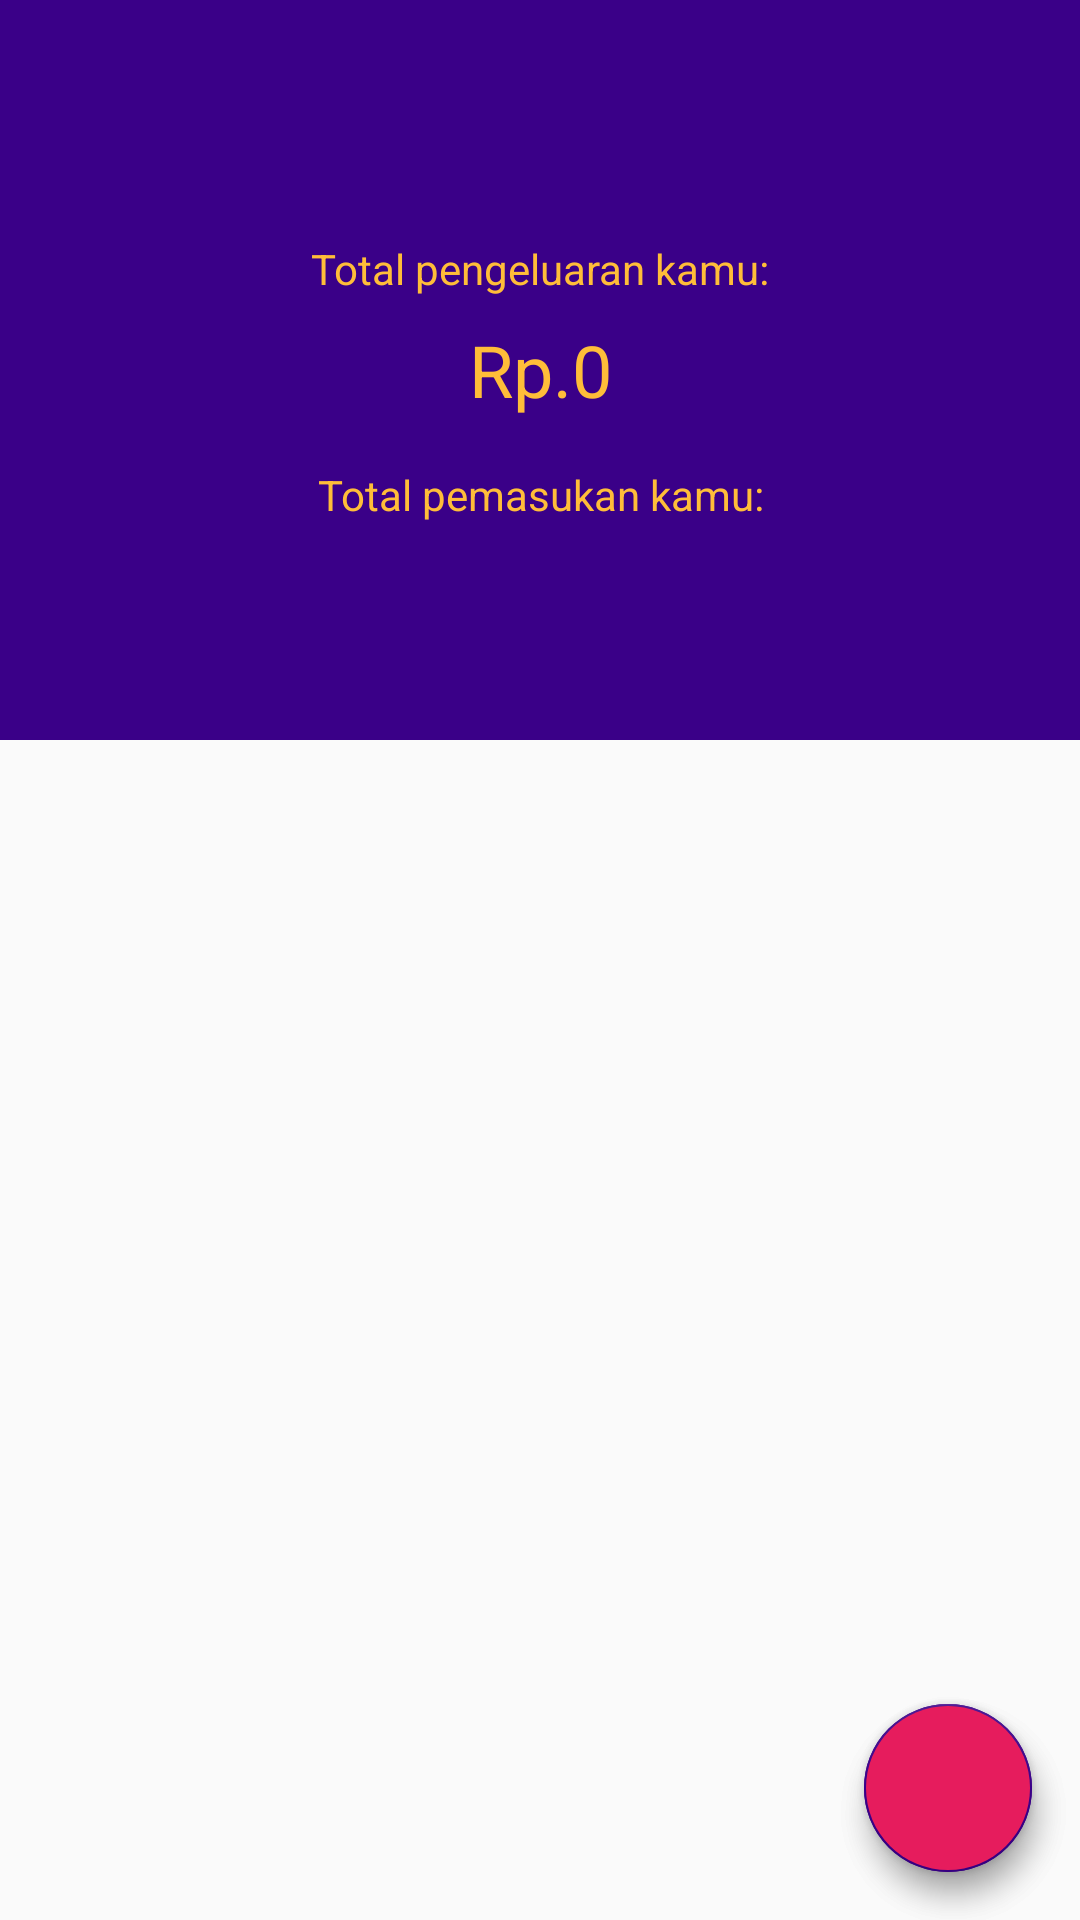

This screen was rendered from an Android layout file. Write that file and the resources it references.
<!-- AndroidManifest.xml: application theme AppTheme -->
<!-- res/layout/activity_main.xml -->
<?xml version="1.0" encoding="utf-8"?>
<android.support.design.widget.CoordinatorLayout
        xmlns:android="http://schemas.android.com/apk/res/android"
        xmlns:app="http://schemas.android.com/apk/res-auto"
        android:layout_width="match_parent"
        android:layout_height="match_parent"
        android:fitsSystemWindows="true">

    <android.support.design.widget.AppBarLayout
            android:layout_width="match_parent"
            android:layout_height="wrap_content"
            app:elevation="0dp"
            android:theme="@style/ThemeOverlay.AppCompat.Dark.ActionBar"
            android:fitsSystemWindows="true">

        <android.support.design.widget.CollapsingToolbarLayout
                android:layout_width="match_parent"
                android:layout_height="match_parent"
                app:layout_scrollFlags="scroll|exitUntilCollapsed"
                android:fitsSystemWindows="true"
                app:contentScrim="?attr/colorPrimary">

            <LinearLayout
                    android:layout_width="match_parent"
                    android:layout_height="wrap_content"
                    android:background="@color/colorPrimary"
                    android:orientation="vertical"
                    android:fitsSystemWindows="true"
                    app:layout_collapseMode="parallax"
                    android:layout_marginTop="?attr/actionBarSize"
                    android:layout_marginBottom="32dp">

                <TextView
                        android:layout_width="match_parent"
                        android:layout_height="wrap_content"
                        android:text="@string/total_pengeluaran_kamu"
                        android:textColor="@color/colorYellow"
                        android:layout_marginStart="16dp"
                        android:gravity="center_horizontal"
                        android:layout_marginTop="24dp"
                        android:layout_marginEnd="16dp"/>

                <TextView
                        android:id="@+id/main_jumlah_pengeluaran"
                        android:layout_width="match_parent"
                        android:layout_height="wrap_content"
                        android:text="@string/rp_0"
                        android:textColor="@color/colorYellow"
                        android:textSize="24sp"
                        android:layout_marginTop="8dp"
                        android:layout_marginBottom="16dp"
                        android:layout_marginEnd="16dp"
                        android:gravity="center_horizontal"
                        android:layout_marginStart="16dp"/>

                <TextView
                        android:layout_width="match_parent"
                        android:layout_height="wrap_content"
                        android:text="@string/total_pemasukan_kamu"
                        android:textColor="@color/colorYellow"
                        android:gravity="center_horizontal"
                        android:layout_marginStart="16dp"
                        android:layout_marginEnd="16dp"/>

                <TextView
                        android:id="@+id/main_jumlah_pemasukan"
                        android:layout_width="match_parent"
                        android:layout_height="wrap_content"
                        android:text="@string/rp_0"
                        android:textColor="@color/colorYellow"
                        android:textSize="24sp"
                        android:layout_marginTop="8dp"
                        android:layout_marginEnd="16dp"
                        android:gravity="center_horizontal"
                        android:layout_marginStart="16dp"/>
            </LinearLayout>

            <android.support.v7.widget.Toolbar
                    android:id="@+id/main_toolbar"
                    android:layout_width="match_parent"
                    android:layout_height="?attr/actionBarSize"
                    app:popupTheme="@style/ThemeOverlay.AppCompat.Light"
                    app:layout_collapseMode="pin"/>

            <android.support.design.widget.TabLayout
                    android:id="@+id/main_tab_layout"
                    android:layout_width="match_parent"
                    android:layout_height="?attr/actionBarSize"
                    android:background="@color/colorPrimary"
                    android:layout_gravity="bottom"
                    app:tabSelectedTextColor="@color/colorYellow"
                    app:layout_scrollFlags="scroll|enterAlways"
                    app:layout_behavior="@string/appbar_scrolling_view_behavior"
                    app:tabTextColor="@android:color/darker_gray"
                    app:tabIndicatorColor="@color/colorYellow"/>
        </android.support.design.widget.CollapsingToolbarLayout>
    </android.support.design.widget.AppBarLayout>

    <android.support.v4.view.ViewPager
            android:id="@+id/main_view_pager"
            android:layout_width="match_parent"
            android:layout_height="match_parent"
            app:layout_behavior="@string/appbar_scrolling_view_behavior"/>


    <android.support.design.widget.FloatingActionButton
            android:id="@+id/riwayat_fab"
            android:layout_width="wrap_content"
            android:layout_height="wrap_content"
            android:layout_margin="16dp"
            android:src="@drawable/ic_add_white_24dp"
            android:layout_alignParentBottom="true"
            android:layout_alignParentEnd="true"
            android:layout_alignParentRight="true"
            android:backgroundTint="@color/colorSalmon"
            app:layout_anchor="@+id/main_view_pager"
            app:layout_anchorGravity="bottom|end"/>

    <android.support.design.widget.FloatingActionButton
            android:id="@+id/hutang_fab"
            android:layout_width="wrap_content"
            android:layout_height="wrap_content"
            android:layout_margin="16dp"
            android:src="@drawable/ic_add_white_24dp"
            android:layout_alignParentBottom="true"
            android:layout_alignParentEnd="true"
            android:layout_alignParentRight="true"
            android:backgroundTint="@color/colorSalmon"
            app:layout_anchor="@+id/main_view_pager"
            app:layout_anchorGravity="bottom|end"/>
</android.support.design.widget.CoordinatorLayout>
<!-- resources referenced by this layout -->
<resources>
  <color name="colorPrimary">#3A0088</color>
  <color name="colorSalmon">#E61C5D</color>
  <color name="colorYellow">#FFBD39</color>
  <string name="rp_0">Rp.0</string>
  <string name="total_pemasukan_kamu">Total pemasukan kamu:</string>
  <string name="total_pengeluaran_kamu">Total pengeluaran kamu:
      </string>
  <style name="AppTheme" parent="Theme.AppCompat.Light.NoActionBar">
          
          <item name="colorPrimary">@color/colorPrimary</item>
          <item name="colorPrimaryDark">@color/colorPrimaryDark</item>
          <item name="colorAccent">@color/colorAccent</item>
      </style>
  <color name="colorPrimaryDark">#3A0088</color>
  <color name="colorAccent">#3A0088</color>
</resources>
